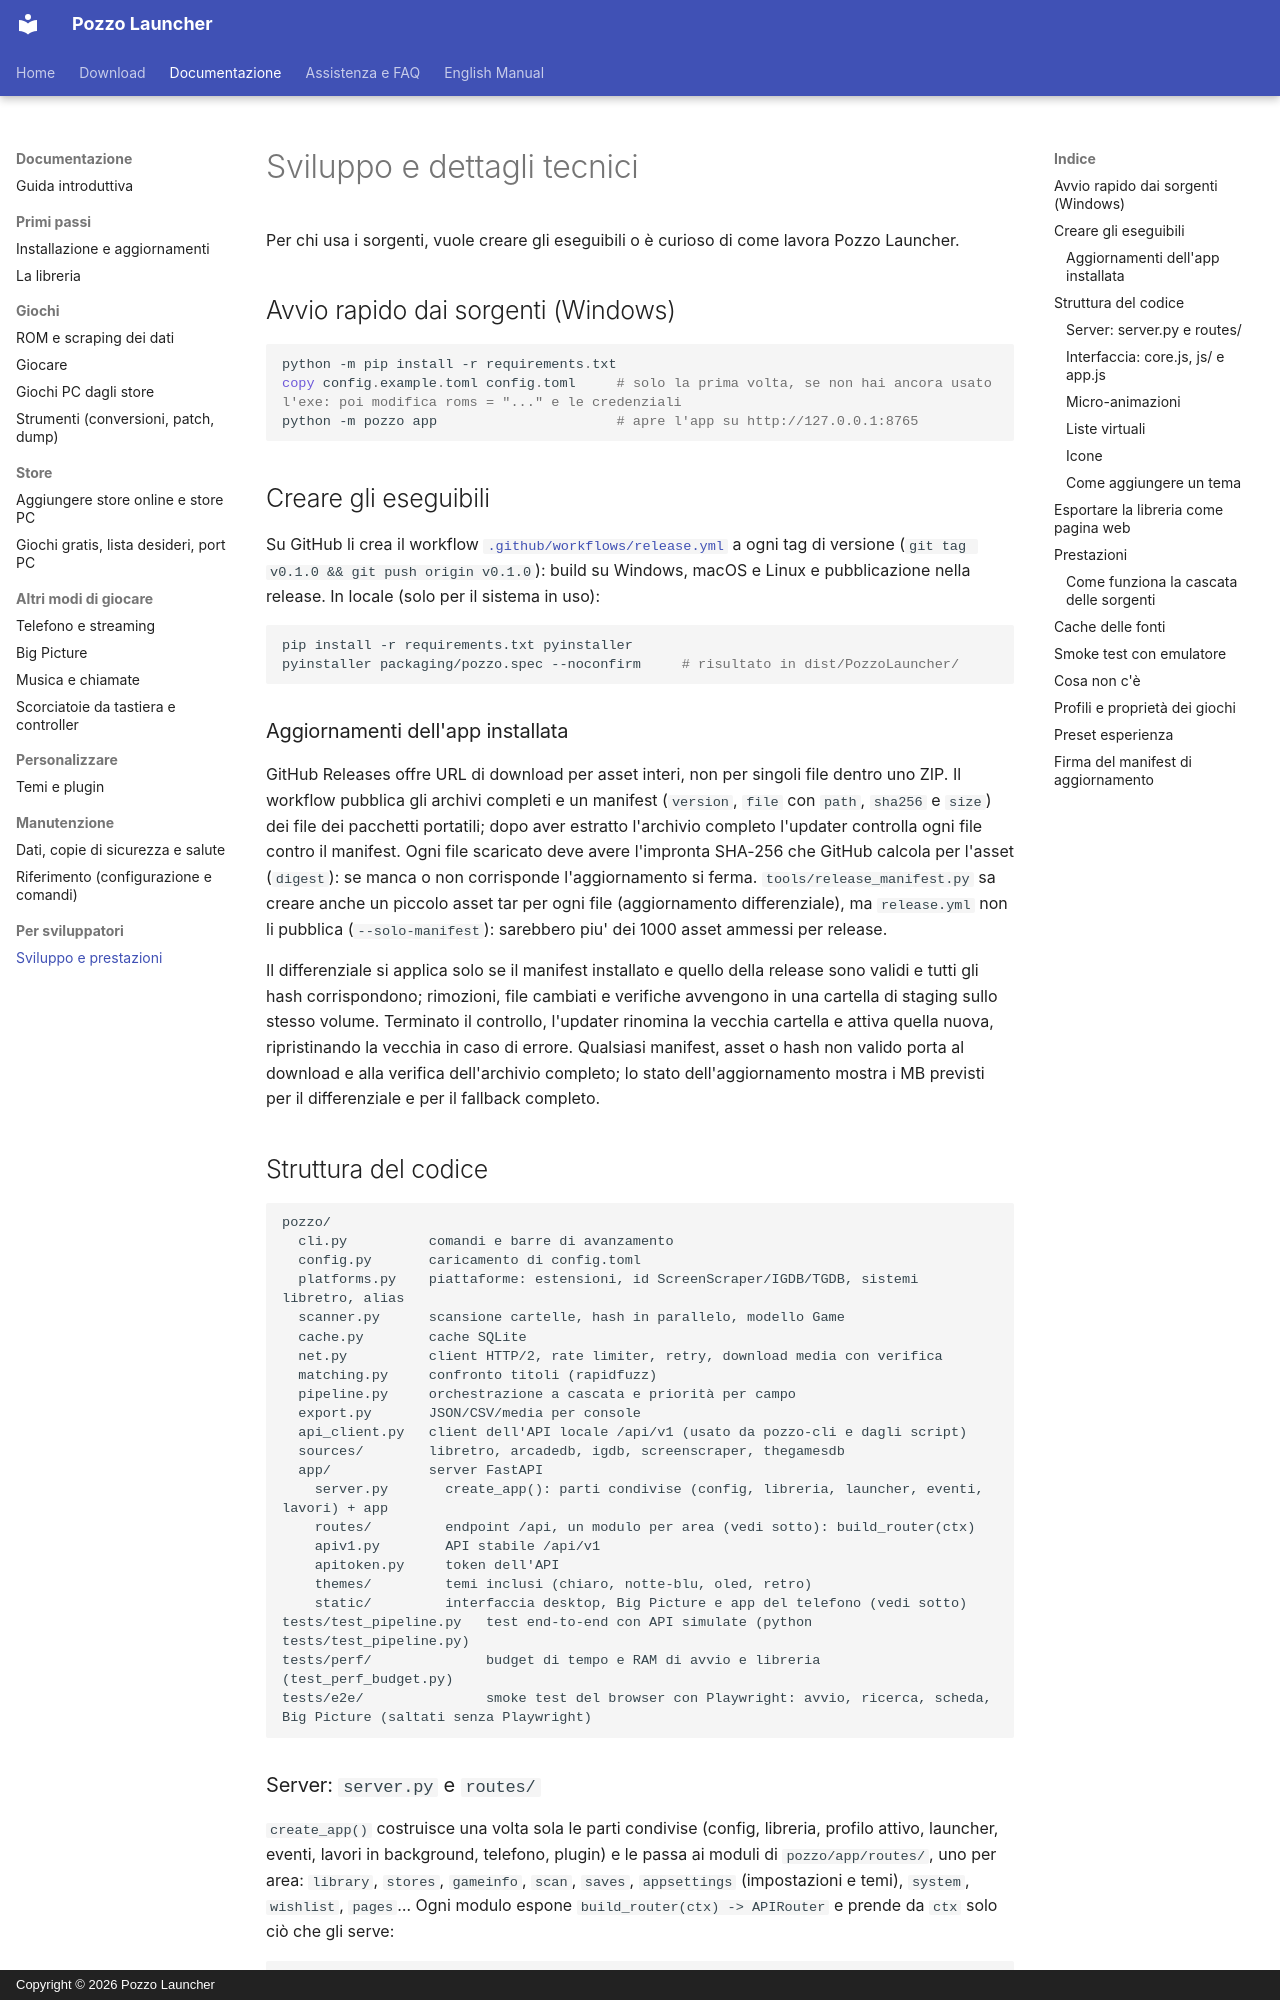

repository: erpaffo/Pozzo-Launcher · page: sviluppo/index.html · generator: mkdocs · copyright: Copyright © 2026 Pozzo Launcher

# Sviluppo e dettagli tecnici

Per chi usa i sorgenti, vuole creare gli eseguibili o è curioso di come lavora Pozzo Launcher.

## Avvio rapido dai sorgenti (Windows)

```powershell
python -m pip install -r requirements.txt
copy config.example.toml config.toml     # solo la prima volta, se non hai ancora usato l'exe: poi modifica roms = "..." e le credenziali
python -m pozzo app                      # apre l'app su http://127.0.0.1:8765
```

## Creare gli eseguibili

Su GitHub li crea il workflow [`.github/workflows/release.yml`](https://github.com/erpaffo/Pozzo-Launcher/blob/main/.github/workflows/release.yml) a ogni tag di versione (`git tag v0.1.0 && git push origin v0.1.0`): build su Windows, macOS e Linux e pubblicazione nella release. In locale (solo per il sistema in uso):

```bash
pip install -r requirements.txt pyinstaller
pyinstaller packaging/pozzo.spec --noconfirm     # risultato in dist/PozzoLauncher/
```

### Aggiornamenti dell'app installata

GitHub Releases offre URL di download per asset interi, non per singoli file dentro uno ZIP. Il workflow pubblica
gli archivi completi e un manifest (`version`, `file` con `path`, `sha256` e `size`) dei file dei pacchetti portatili;
dopo aver estratto l'archivio completo l'updater controlla ogni file contro il manifest. Ogni file scaricato deve
avere l'impronta SHA-256 che GitHub calcola per l'asset (`digest`): se manca o non corrisponde l'aggiornamento si ferma.
`tools/release_manifest.py` sa creare anche un piccolo asset tar per ogni file (aggiornamento differenziale), ma
`release.yml` non li pubblica (`--solo-manifest`): sarebbero piu' dei 1000 asset ammessi per release.

Il differenziale si applica solo se il manifest installato e quello della release sono validi e tutti gli hash
corrispondono; rimozioni, file cambiati e verifiche avvengono in una cartella di staging sullo stesso volume.
Terminato il controllo, l'updater rinomina la vecchia cartella e attiva quella nuova, ripristinando la vecchia in
caso di errore. Qualsiasi manifest, asset o hash non valido porta al download e alla verifica dell'archivio completo;
lo stato dell'aggiornamento mostra i MB previsti per il differenziale e per il fallback completo.

## Struttura del codice

```
pozzo/
  cli.py          comandi e barre di avanzamento
  config.py       caricamento di config.toml
  platforms.py    piattaforme: estensioni, id ScreenScraper/IGDB/TGDB, sistemi libretro, alias
  scanner.py      scansione cartelle, hash in parallelo, modello Game
  cache.py        cache SQLite
  net.py          client HTTP/2, rate limiter, retry, download media con verifica
  matching.py     confronto titoli (rapidfuzz)
  pipeline.py     orchestrazione a cascata e priorità per campo
  export.py       JSON/CSV/media per console
  api_client.py   client dell'API locale /api/v1 (usato da pozzo-cli e dagli script)
  sources/        libretro, arcadedb, igdb, screenscraper, thegamesdb
  app/            server FastAPI
    server.py       create_app(): parti condivise (config, libreria, launcher, eventi, lavori) + app
    routes/         endpoint /api, un modulo per area (vedi sotto): build_router(ctx)
    apiv1.py        API stabile /api/v1
    apitoken.py     token dell'API
    themes/         temi inclusi (chiaro, notte-blu, oled, retro)
    static/         interfaccia desktop, Big Picture e app del telefono (vedi sotto)
tests/test_pipeline.py   test end-to-end con API simulate (python tests/test_pipeline.py)
tests/perf/              budget di tempo e RAM di avvio e libreria (test_perf_budget.py)
tests/e2e/               smoke test del browser con Playwright: avvio, ricerca, scheda, Big Picture (saltati senza Playwright)
```
